Image classification data set "clam_projects" (miclearnstocode/clam_projects on GitHub). Class labels (3): alive, dead, no clam.

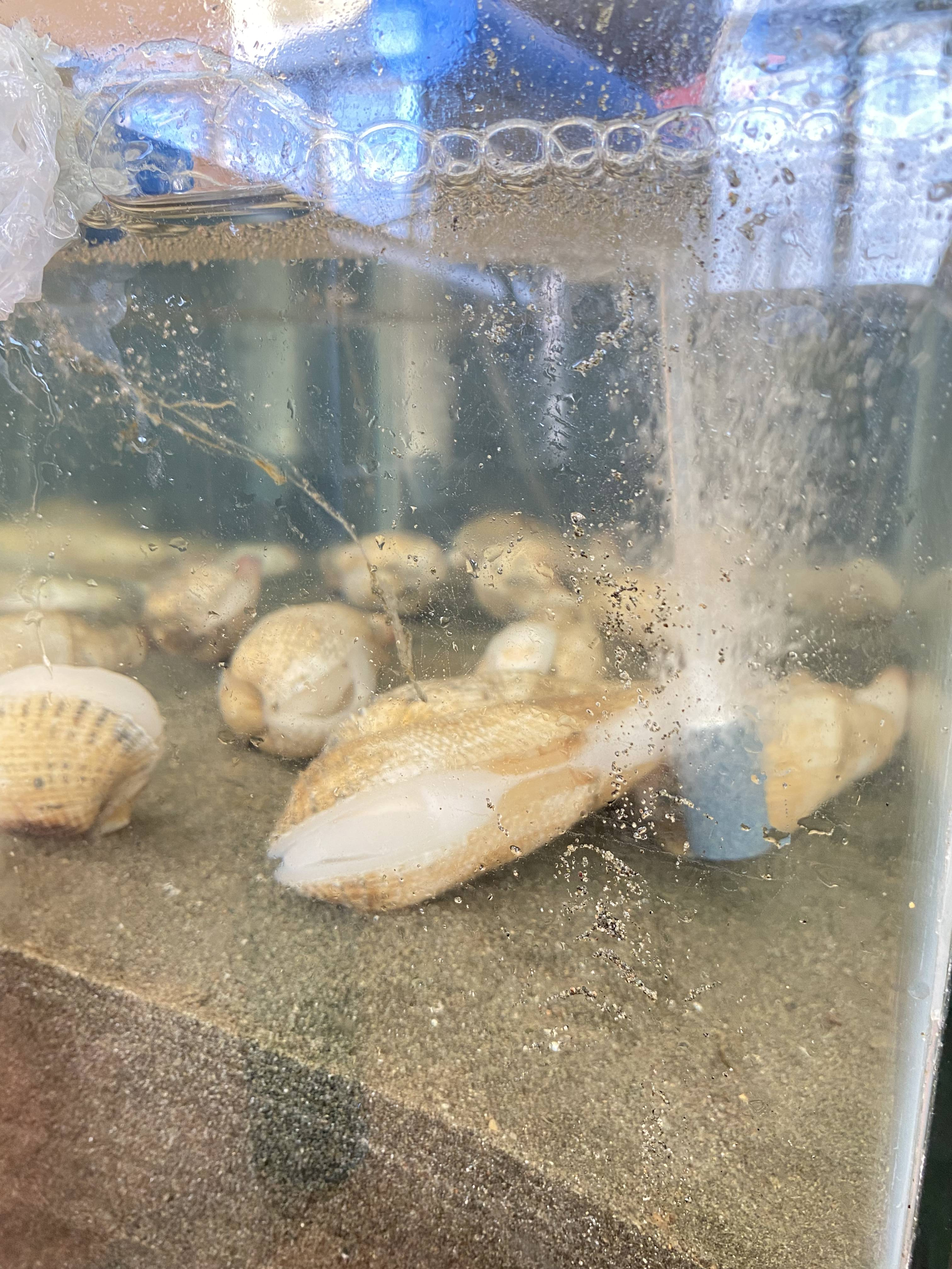
Label: alive

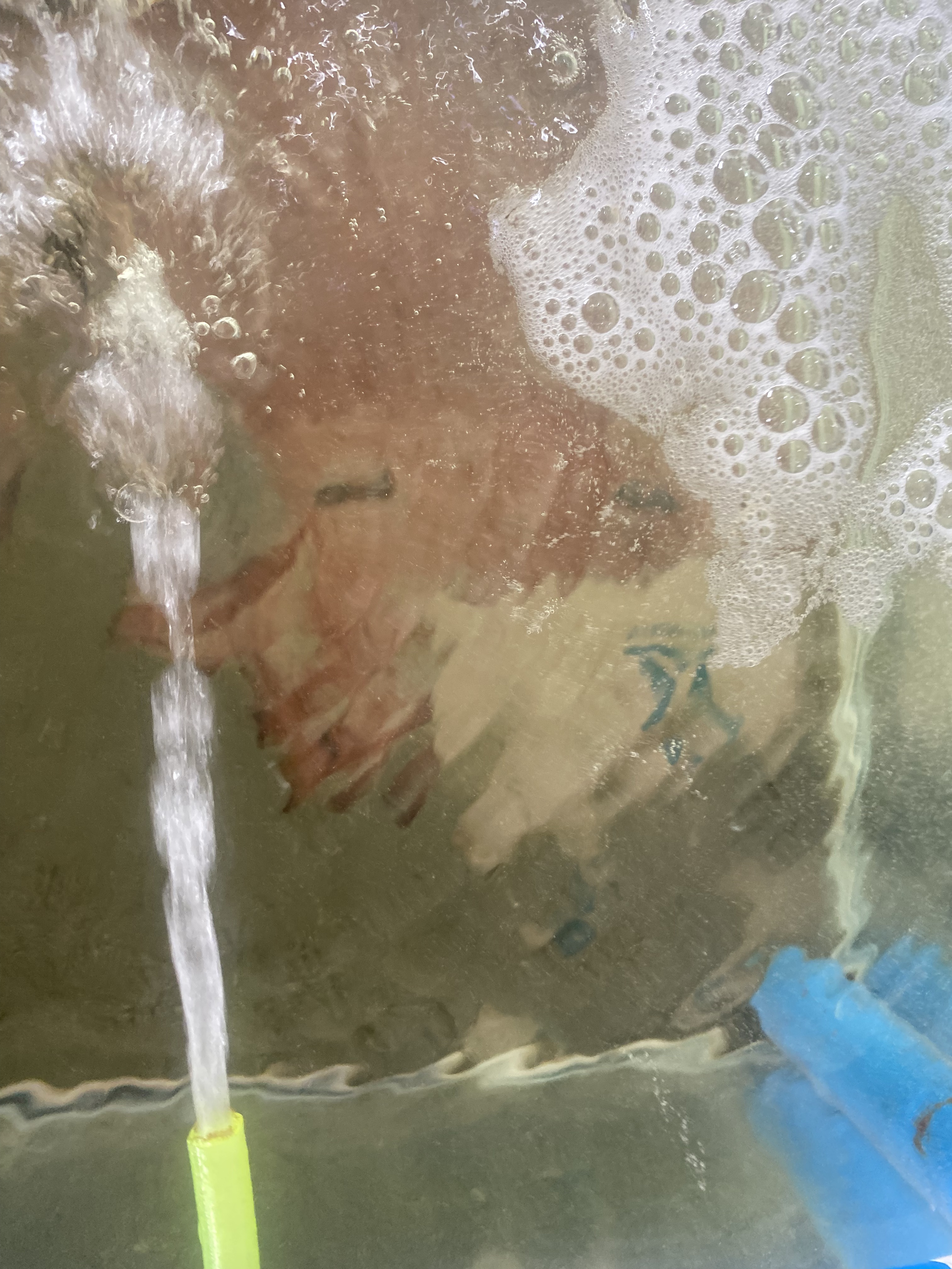
Label: no clam

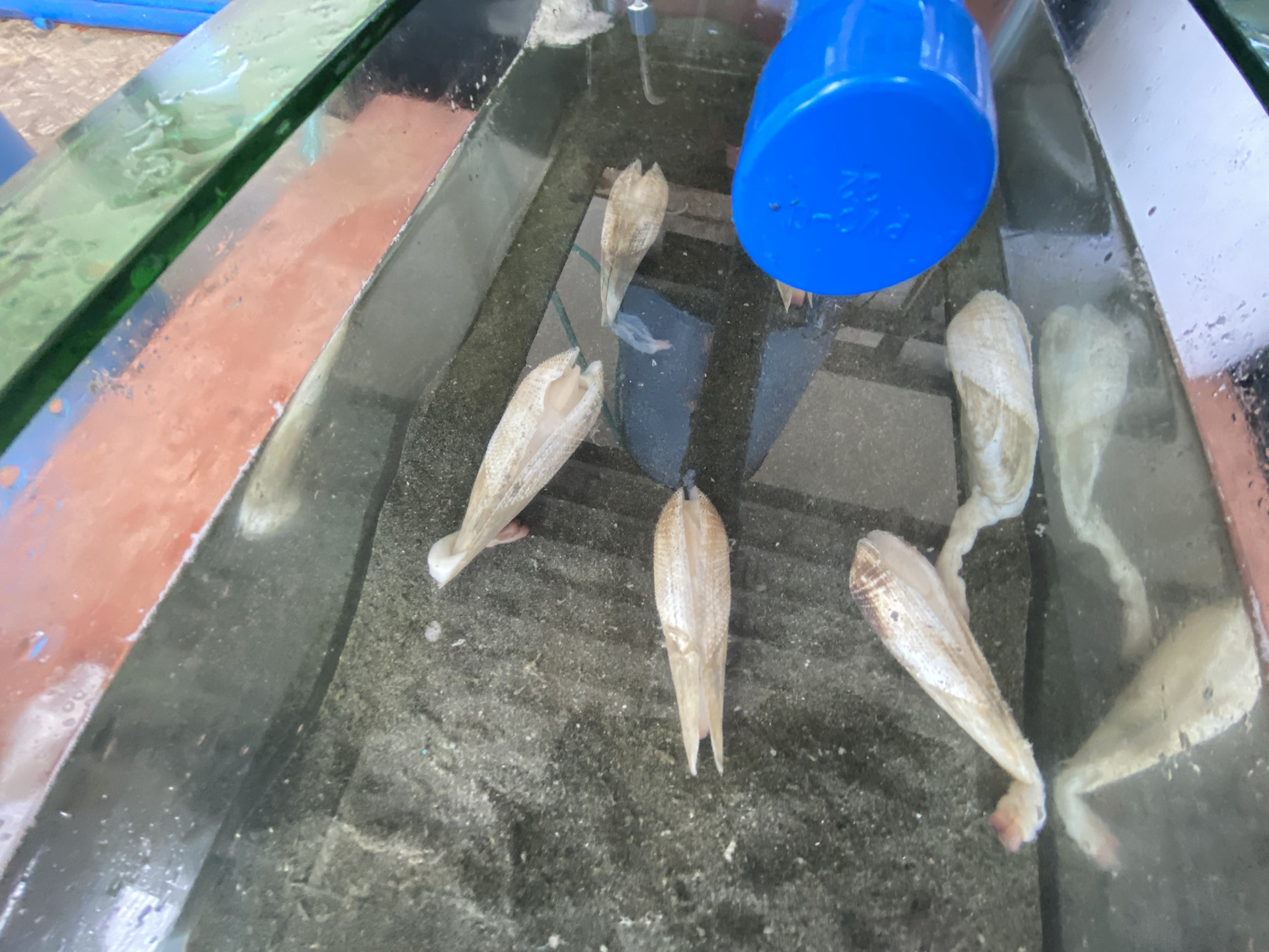
Label: dead

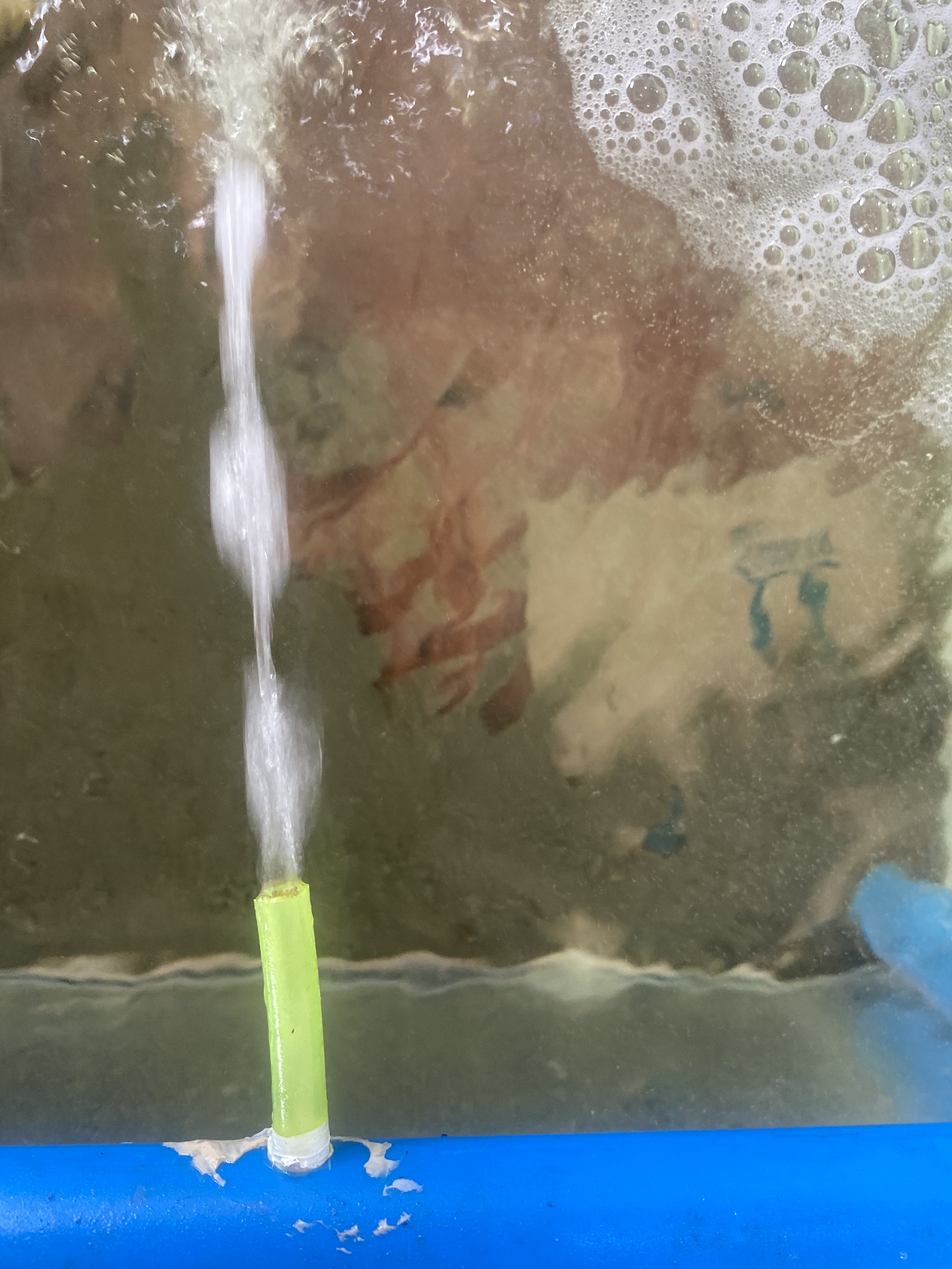
Label: no clam

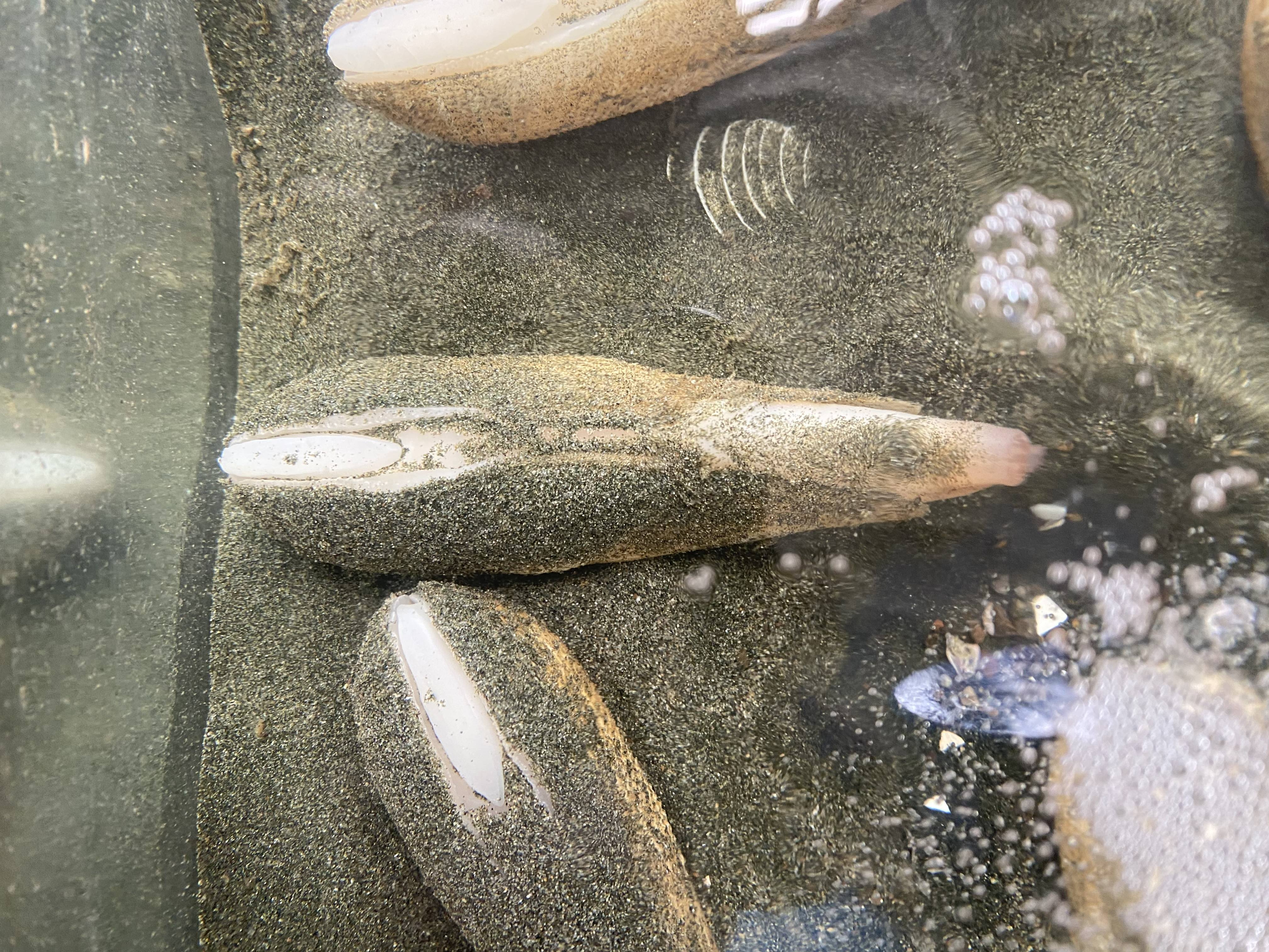
Label: alive

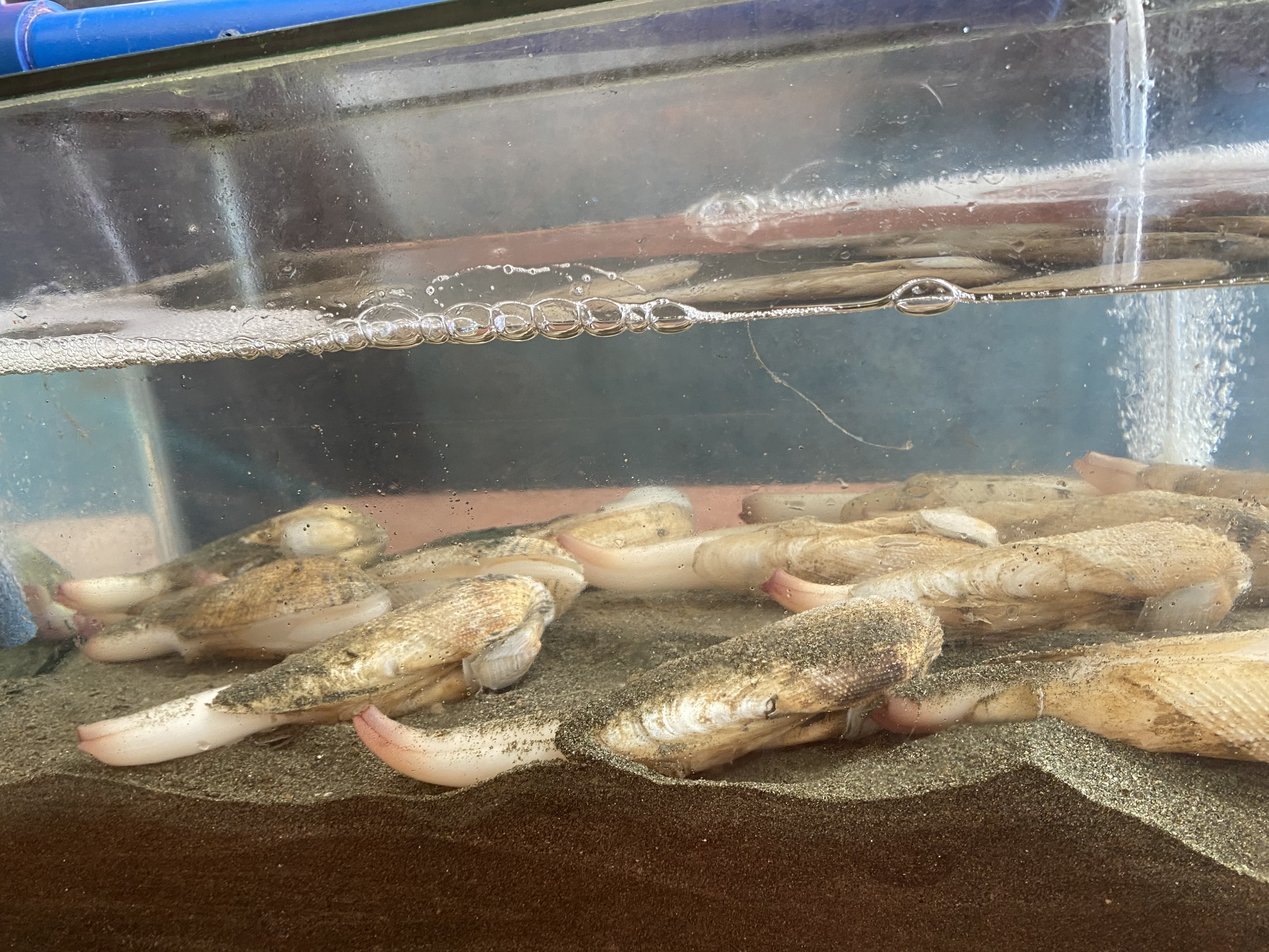
Label: alive
